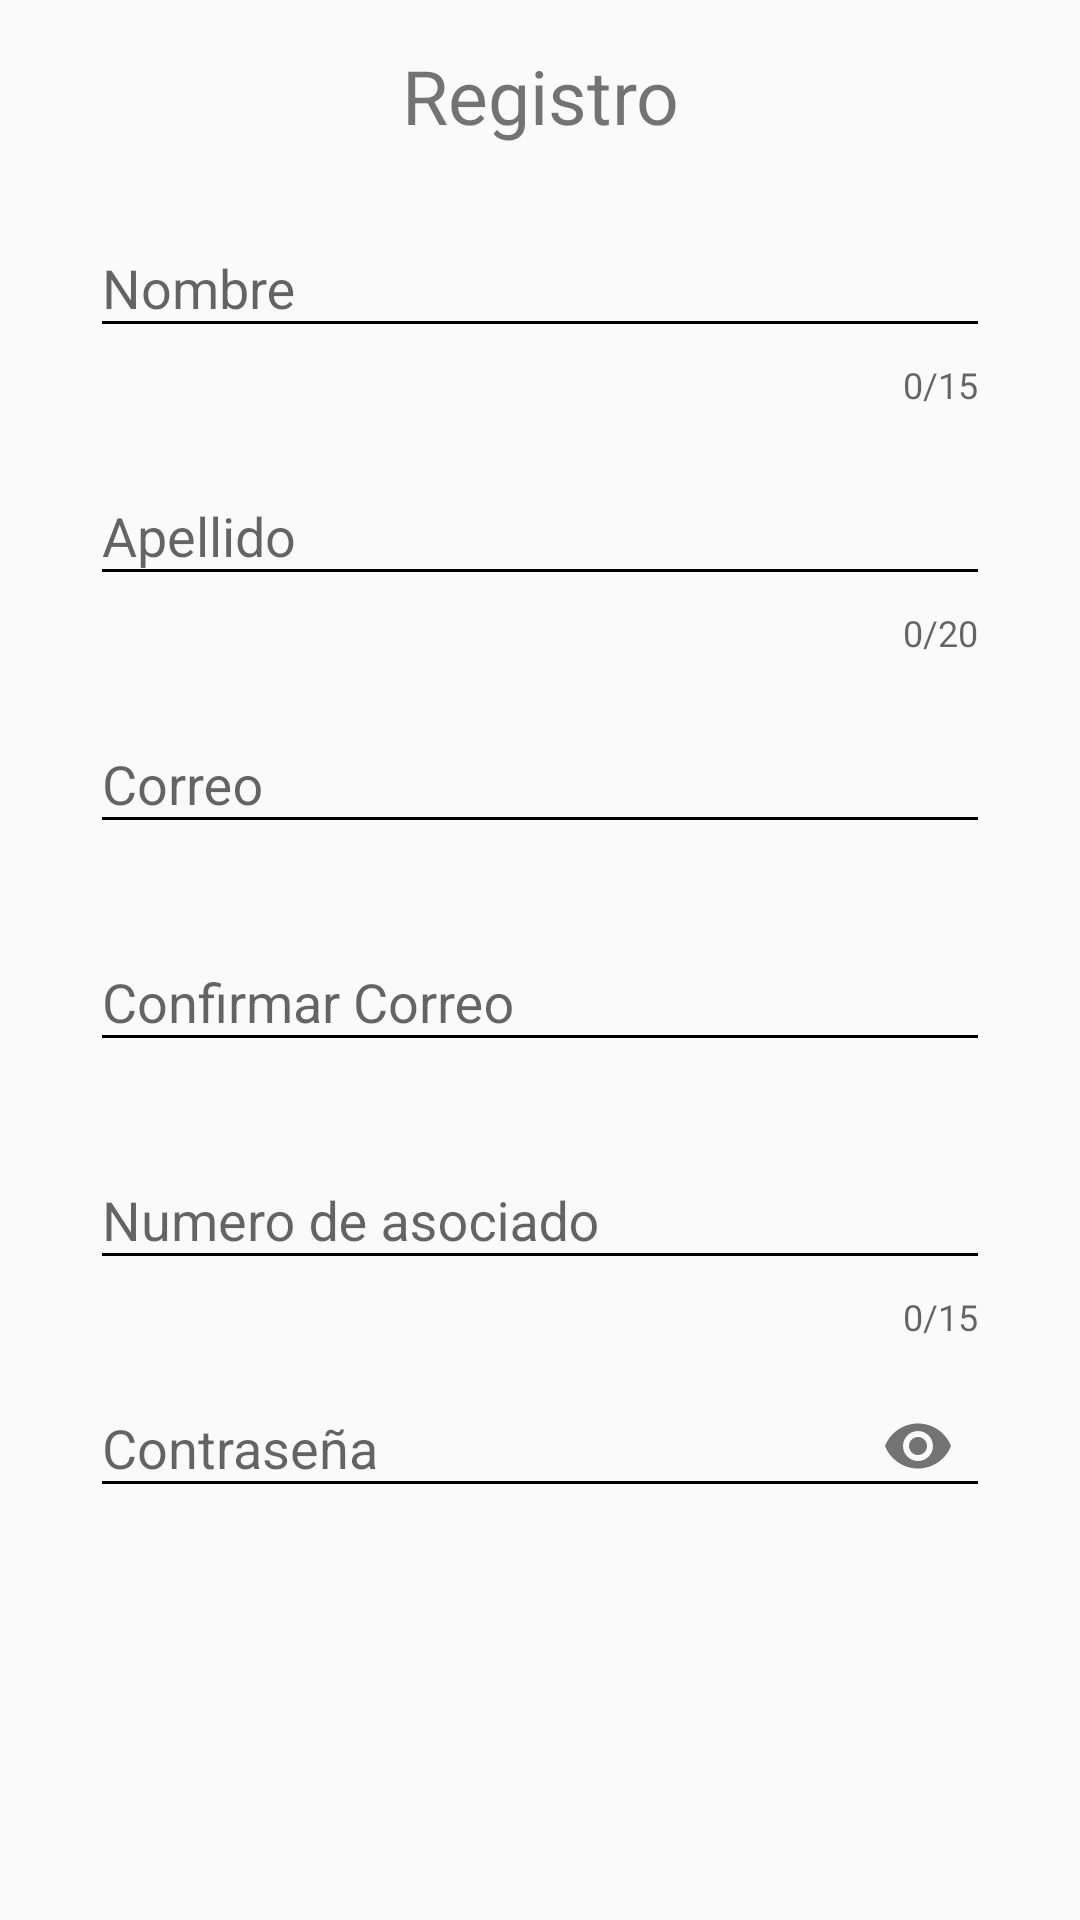

Layout XML and referenced resources for this Android screen:
<!-- AndroidManifest.xml: application theme AppTheme -->
<!-- res/layout/activity_registro.xml -->
<?xml version="1.0" encoding="utf-8"?>
<LinearLayout xmlns:android="http://schemas.android.com/apk/res/android"
    xmlns:app="http://schemas.android.com/apk/res-auto"
    xmlns:tools="http://schemas.android.com/tools"
    android:layout_width="match_parent"
    android:layout_height="match_parent"
    android:fitsSystemWindows="true"
    android:orientation="vertical"
    android:paddingTop="15dp"
    tools:context=".LogUpActivity">

    <TextView
        android:id="@+id/lbl_reg"
        android:layout_width="match_parent"
        android:layout_height="wrap_content"
        android:gravity="center"
        android:text="@string/titulo"
        android:textSize="25sp" />

    <ScrollView
        android:layout_width="374dp"
        android:layout_height="447dp"
        android:layout_gravity="center"
        android:paddingTop="15dp">
    <LinearLayout
        android:gravity="center"
        android:orientation="vertical"
        android:layout_width="match_parent"
        android:layout_height="wrap_content"
        android:fitsSystemWindows="true">

        <com.google.android.material.textfield.TextInputLayout
            android:id="@+id/txt_Nombre_reg"
            android:layout_width="300dp"
            android:layout_height="wrap_content"
            app:counterEnabled="true"
            app:counterMaxLength="15"
            app:errorEnabled="true">

            <com.google.android.material.textfield.TextInputEditText
                android:id="@+id/txt_nombreReg"
                android:layout_width="300dp"
                android:layout_height="wrap_content"
                android:ems="10"
                android:hint="Nombre"
                android:inputType="textPersonName">

            </com.google.android.material.textfield.TextInputEditText>
        </com.google.android.material.textfield.TextInputLayout>

        <com.google.android.material.textfield.TextInputLayout
            android:id="@+id/txt_Apellido_reg"
            android:layout_width="300dp"
            android:layout_height="wrap_content"
            app:counterEnabled="true"
            app:counterMaxLength="20"
            app:errorEnabled="true">

            <com.google.android.material.textfield.TextInputEditText

                android:id="@+id/txt_apellidoReg"
                android:layout_width="300dp"
                android:layout_height="wrap_content"
                android:layout_weight="1"
                android:ems="10"
                android:hint="Apellido"
                android:inputType="textPersonName"
                android:paddingTop="20dp">

            </com.google.android.material.textfield.TextInputEditText>
        </com.google.android.material.textfield.TextInputLayout>

                <com.google.android.material.textfield.TextInputLayout
                    android:id="@+id/txt_email_reg"
                    android:layout_width="300dp"
                    android:layout_height="wrap_content"
                    app:errorEnabled="true">

                    <com.google.android.material.textfield.TextInputEditText

                        android:id="@+id/txt_correoReg"
                        android:layout_width="300dp"
                        android:layout_height="wrap_content"
                        android:ems="10"
                        android:hint="Correo"
                        android:inputType="textEmailAddress"
                        android:paddingTop="20dp">

                    </com.google.android.material.textfield.TextInputEditText>
        </com.google.android.material.textfield.TextInputLayout>

        <com.google.android.material.textfield.TextInputLayout
            android:id="@+id/txt_conf_email_reg"
            android:layout_width="300dp"

            android:layout_height="wrap_content"
            app:errorEnabled="true">

            <com.google.android.material.textfield.TextInputEditText

                android:id="@+id/txt_confcorreoReg"
                android:layout_width="300dp"
                android:layout_height="wrap_content"
                android:hint="Confirmar Correo"
                android:inputType="textEmailAddress">

            </com.google.android.material.textfield.TextInputEditText>
        </com.google.android.material.textfield.TextInputLayout>

        <com.google.android.material.textfield.TextInputLayout
            android:id="@+id/txt_num_asoc_reg"
            android:layout_width="300dp"
            android:layout_height="wrap_content"
            app:counterEnabled="true"
            app:counterMaxLength="15"
            app:errorEnabled="true">

            <com.google.android.material.textfield.TextInputEditText

                android:id="@+id/txt_numasociadoReg"
                android:layout_width="300dp"
                android:layout_height="wrap_content"
                android:hint="Numero de asociado"
                android:inputType="text">

            </com.google.android.material.textfield.TextInputEditText>
        </com.google.android.material.textfield.TextInputLayout>

        <com.google.android.material.textfield.TextInputLayout
            android:id="@+id/txt_pass_reg"
            android:layout_width="300dp"
            android:layout_height="wrap_content"
            app:passwordToggleEnabled="true"
            app:counterEnabled="true"
            app:counterMaxLength="15"
            app:errorEnabled="true">

            <com.google.android.material.textfield.TextInputEditText

                android:id="@+id/txt_passReg"
                android:layout_width="300dp"
                android:layout_height="wrap_content"
                android:hint="Contraseña"
                android:inputType="textPassword">

            </com.google.android.material.textfield.TextInputEditText>
        </com.google.android.material.textfield.TextInputLayout>

        <com.google.android.material.textfield.TextInputLayout
            android:id="@+id/txt_conf_pass_reg"
            android:layout_width="300dp"
            android:layout_height="wrap_content"
            app:passwordToggleEnabled="true"
            app:counterEnabled="true"
            app:counterMaxLength="15"
            app:errorEnabled="true">

            <com.google.android.material.textfield.TextInputEditText

                android:id="@+id/txt_confpassReg"
                android:layout_width="300dp"
                android:layout_height="wrap_content"

                android:hint="Confirmar Contraseña"
                android:inputType="textPassword">

            </com.google.android.material.textfield.TextInputEditText>


        </com.google.android.material.textfield.TextInputLayout>

        <com.google.android.material.textfield.TextInputLayout

            android:layout_width="300dp"
            android:layout_height="wrap_content"
            app:passwordToggleEnabled="true"

            app:errorEnabled="true">

            <androidx.appcompat.widget.AppCompatSpinner
                android:id="@+id/delegacion_reg"
                android:layout_width="300dp"
                android:layout_height="wrap_content"
                >

            </androidx.appcompat.widget.AppCompatSpinner>

            <LinearLayout
                android:layout_width="match_parent"
                android:layout_height="match_parent"
                android:paddingTop="25dp"
                android:orientation="horizontal">

                <Button
                    android:id="@+id/btn_atras"
                    android:layout_width="140dp"
                    android:layout_height="63dp"
                    android:layout_marginEnd="15dp"
                    android:background="@drawable/button4"
                    android:text="Atras"
                    android:textSize="15sp" />

                <Button
                    android:id="@+id/btn_registrarme"
                    android:layout_width="140dp"
                    android:layout_height="63dp"
                    android:background="@drawable/button3"
                    android:text="Registrarme" />
            </LinearLayout>

        </com.google.android.material.textfield.TextInputLayout>


    </LinearLayout>
    </ScrollView>

</LinearLayout>
<!-- resources referenced by this layout -->
<resources>
  <!-- drawable button3 (drawable) -->
  <?xml version="1.0" encoding="utf-8"?>
  <shape xmlns:android="http://schemas.android.com/apk/res/android" android:shape="rectangle">
  
      <corners
          android:radius="10dp"/>
  
      <stroke
          android:width="15px"
          android:color="#FF6961"
  
          />
      <solid
          android:color="@android:color/transparent"
          />
  
  </shape>
  <!-- drawable button4 (drawable) -->
  <?xml version="1.0" encoding="utf-8"?>
  <shape xmlns:android="http://schemas.android.com/apk/res/android" android:shape="rectangle">
  
      <corners
          android:radius="10dp"/>
  
      <stroke
          android:width="15px"
          android:color="#C1C0C1"
  
          />
      <solid
          android:color="@android:color/transparent"
          />
  
  </shape>
  <string name="titulo">Registro</string>
  <style name="AppTheme" parent="Base.Theme.AppCompat.Light.DarkActionBar">
          
          <item name="colorPrimary">#CC0000</item>
          <item name="colorPrimaryDark">#FE0000</item>
          <item name="colorAccent">@color/colorAccent</item>
          <item name="colorControlNormal">#000000</item>
          <item name="colorControlActivated">#FE0000</item>
          <item name="colorControlHighlight">#CC0000</item>
  
      </style>
  <!-- not gathered from this repository: default colours our renderer supplied (Android Studio template values) -->
  <color name="colorAccent">#FF03DAC5</color>
</resources>
